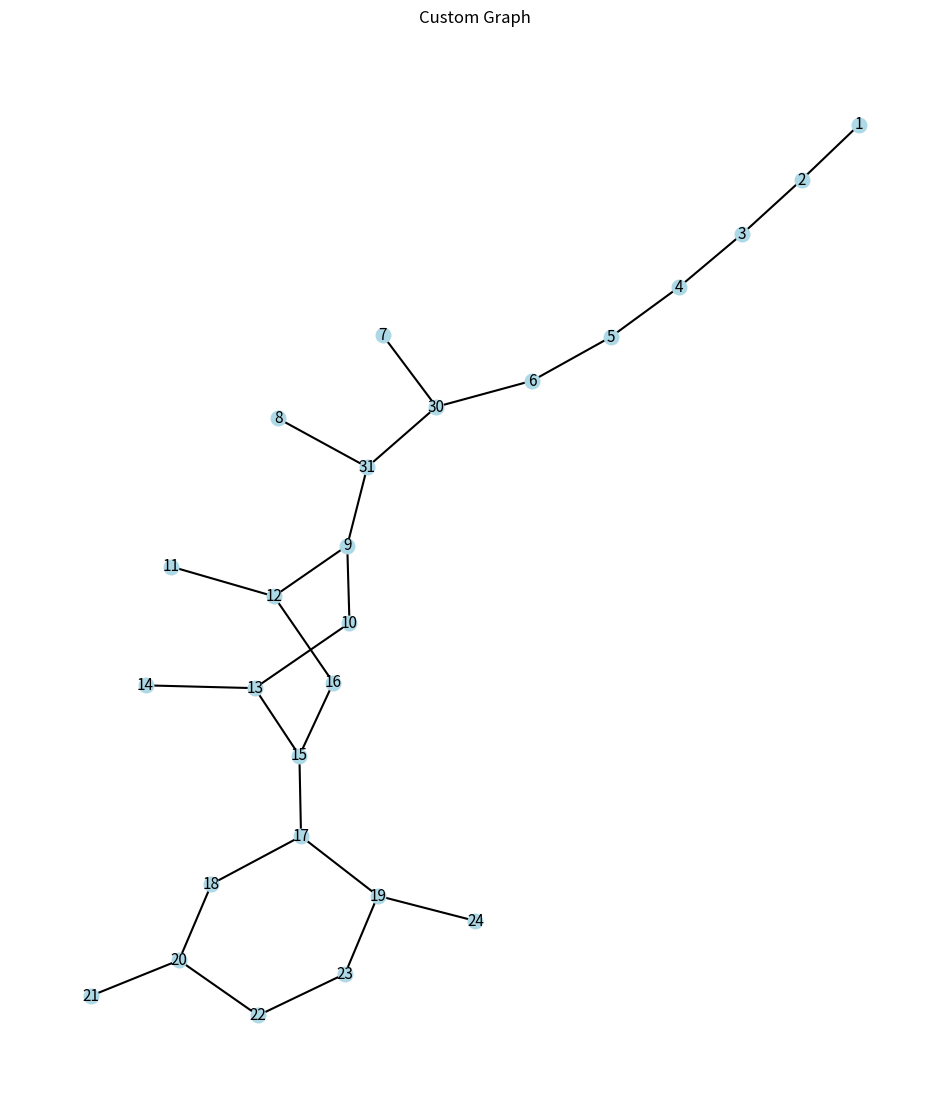
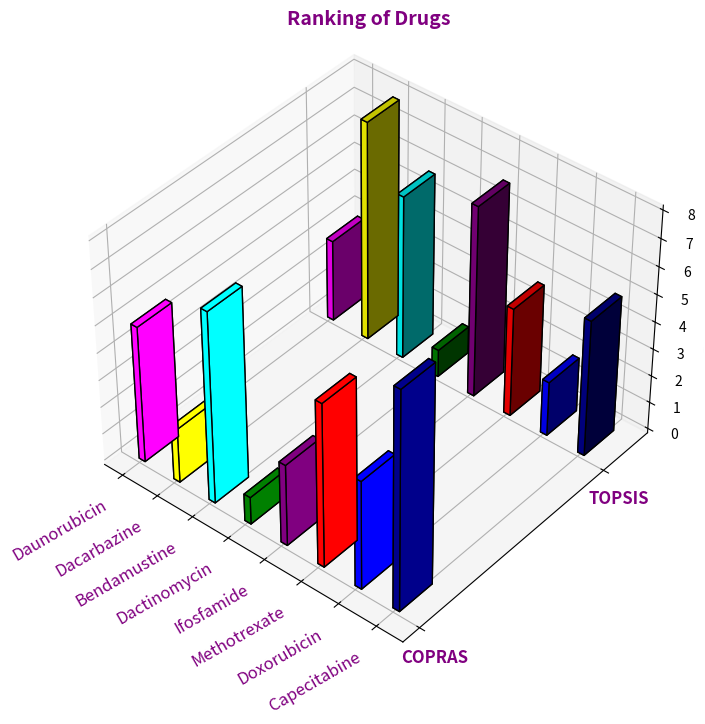
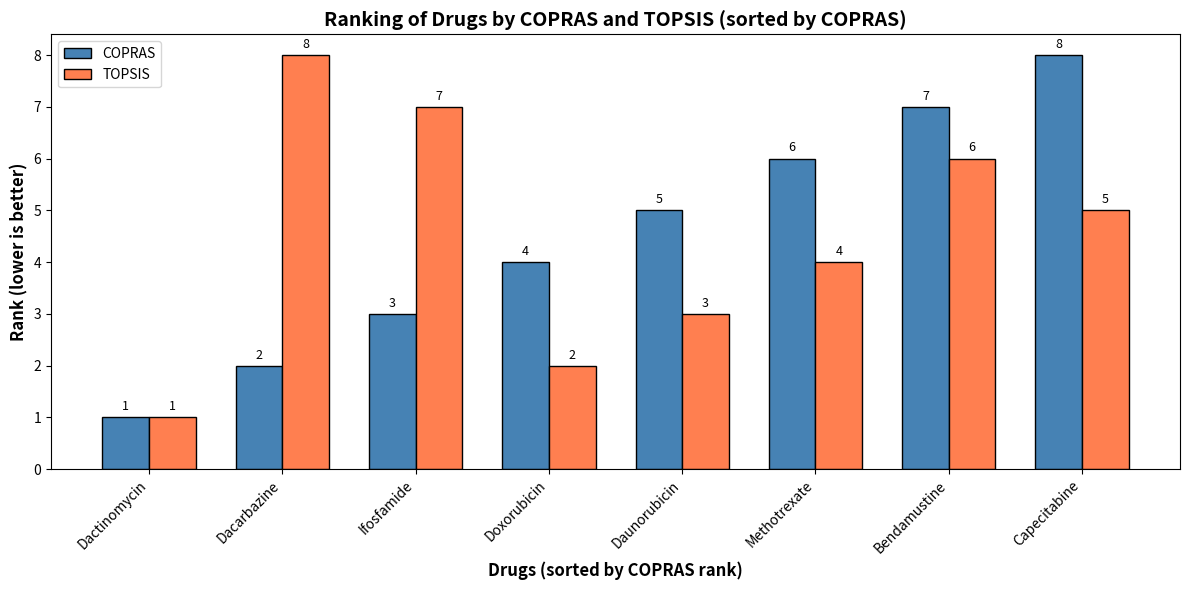

Write Python code to recreate these figures, in order.
# Import the necessary libraries
import numpy as np
import networkx as nx
import matplotlib.pyplot as plt
from sympy import symbols, init_printing, Rational, Matrix, sqrt, latex, pprint, simplify
import pandas as pd


import time
# Start the timer
start_time = time.time()
# Initialize pretty printing
init_printing()

#a). Daunorubicin
connections1 = [(1 , 2 ) , (2 , 3 ) ,  (2 , 4 ) , (4 , 5 ) , (4 , 6 ) , (4 , 18 ) , (6 , 7 ) , (7 , 8 ) , (7 , 20),
(8 , 9) , (9 , 10 ), (9 , 17 ) , (10 , 11) , (11 , 12 ) , (11 , 13 ) , (13 , 14 ) , (13 , 15) , (15 , 16) , (15 , 17),
(18 , 19) , (19 , 20) , (19 ,21) , (20, 25) , (21 , 22) , (21 , 23) , (23 , 24) , (23 ,27) , (24 , 25) , (24 , 31) ,
(25 , 26) , (27, 28) , (27 , 29) , (29 , 30) , (29 , 33) , (30 , 31) , (30 , 36) , (31 , 32) , (33 , 34) , (34 , 35) ,
(35 , 36) , (36 , 37) , (37 , 38)]
# b). Dacarbazine
connections2 = [(1 , 2) , (2 , 3) , (2 , 4) , (4 , 5) , (5 , 6) , (6 , 7) , (6 , 10) , (7 , 8) , (8 , 9) , (9 , 10),
(10 , 11) , (11 , 12) , (11 , 13)]
# c). Bendamustine
connections3 = [(1 , 2) , (2 , 3) , (3 , 4) , (4 , 5) , (4 , 8) , (5 , 6) , (6 , 7) , (8 , 9) , (8 , 13) , (9 , 10),
(10 , 11) , (11 , 12) , (11 ,14 ) , (12 , 13) , (12 , 17) , (14 , 15) , (14 , 16) , (16 , 17) , (16 , 18) , (18 , 19),
(19 , 20) , (20 , 21) , (21 , 22) , (21 , 23)]
# d). Dactinomycin
connections4 = [(1 , 2), (2 , 3) , (2 , 4) , (4 , 5) , (4 , 34) , (5 , 6) , (5 , 7) , (7 , 8), (7 , 11), (8 , 9), (9, 10),
(10 , 11) , (11,  12), (11 , 13) , (13 , 14) , (13 , 15) , (15 , 16) , (15 , 17) , (17 , 18), (18 , 19) , (18, 20), (20, 21),
(20 , 22) , (22 , 23), (22 , 26) , (23 , 24) , (23 , 25) , (26 , 27) , (26 , 28) , (28 , 29), (29, 31) , (31, 32),
(31 , 35) , (32 , 33), (32 , 34) , (35 , 36) , (36 , 37) , (36 , 38) , (38 , 39) , (38 , 44) , (39 , 40) , (40, 41), (41, 42),
(41 , 43) , (43 , 44), (43 , 48) , (44 , 45) , (45 , 46) , (46 , 47) , (46 , 55) , (47 , 48) , (47 , 50) , (49, 50), (50, 51),
(51 , 52) , (51 , 53), (53 , 54) , (53 , 55) , (55 , 56) , (56 , 57) , (56 , 58) , ( 59 , 60) , (59 , 87), (60, 61), (60, 62),
(62 , 63) , (63 , 64), (63 , 67) , (64 , 65) , (64 , 66) , (67 , 68) , (67 , 69) , (69 , 70) , (69 , 73) , (70, 71), (71, 72),
(72 , 73) , (73 , 74), (74 , 75) , (74 , 76) , (76 , 77) , (76 , 78) , (78 , 79) , (79 , 80) , (79 , 81) , (81, 82), (81, 83),
(83 , 84) , (83 , 89), (84 , 85) , (84 , 86) , (86 , 87) , (87 , 88) , (89 , 90) , ( 89 , 91),(29 , 30), (57 , 59), (73,92)]
# (29 , 30), (57 , 59), (73,92)  dotted
# e). Ifosfamide
connections5 = [(1 , 2 ) , (2 , 3) , (3 , 4) ,  (4 , 5) , (5 , 6) , (5 , 7) , (5 , 11) , (7 , 8) , (8 , 9) , (9 , 10) , (10 , 11) , (11 , 12) , (12 , 13) , (13 , 14)]
# f). Methotrexate
connections6 = [(1, 2), (2, 3) , (3 , 4) , (4 , 5) , (5 , 6) , (6 , 7), (6 , 8), (2 , 8),(4, 9), (9,10), (10, 11),
(11, 12), (12,5), (11 ,13), (13,14),(14 , 15), (14, 16), (16, 17),(16, 18), (17, 19), (19, 20), (20, 21),(21 ,18),
(19 , 22), (22,23), (22,24), (24,25), (25,26), (26,27), (27,28), (28,29), (28,30),(25,31), (31,32),(31,33)]
# g). Doxorubicin
connections7 = [(1 , 2) , (2 , 3) , (3 , 4) , (3 , 5) , (5 , 6) , (5 , 7) , (5 , 11) , (7 , 8) , (8 , 9) , (8 , 30) , (9 , 10) , (9 , 16) , (10 , 11),  (10 , 12 ) , (12 , 13) , (12 , 14) , (14 , 15) , (14 , 18) , (15 , 22) , (15 , 16) , (16 , 17) , (18 ,19) , (18 , 20) , (20 ,21) , (20 , 24) , (21 , 22) , (21 , 27) , (22 , 23) , (24 , 25), (25 , 26) , (26 , 27) , (27 , 28) , (28 , 29) , (30 , 31), (31 , 32) , (31 , 39) , (32 , 33) , (33 , 34) , (33 , 35) , (35 ,36) , (35 , 37) , (37 , 38) , (37 , 39)]
# h). Capecitabine
connections8 = [(1 , 2),  (2 , 3),  (3 , 4), (4 , 5) , (5 , 6) , (6 , 30), (30 , 7), (30 , 31),(31,8),(31,9),
(9 , 10),  (9 , 12), (10 , 13) , (11 , 12),  (12 , 16), (13 , 14) , (13 , 15),  (15 , 16), (15, 17) , (17 , 18), (17 , 19) , (18 , 20) , (20 , 21),  (20 ,22 ), (22, 23), (23, 19), (19, 24)]

# I). Cabazitaxel
connections9 = [(1, 2), (2, 3), (2, 4), (2, 5), (5, 6), (6, 7), (6, 8), (8, 9), (9, 10), (9, 16), (10, 11), (10, 15), (11, 12 ), (12, 13),
(13 , 14) , (14 , 15) , (16 , 17) , (16 , 18) , (18 , 19) , (18 , 20) , (20 , 21) , (21 , 22) , (21 , 30) ,  (22 , 23) , (22 , 24) , (24 , 25) , (24 , 31) , (25 , 26) , (25 , 27) , (25 , 28) , (28 , 29) , (28 , 30) , (28 , 40) , (31 , 32) , (31 , 34) , (32 , 33) , (34 , 35) , (34 , 36) , (36 , 37 ) , (36 , 38) , (36 , 50) , (38 , 39) ,
(38, 40), (38, 58), (40, 41), (41, 42), (42, 43), (42, 44), (44, 45),(44, 49), (45, 46), (46, 47), (47, 48), (48, 49), (50, 51), (50, 53),
(51, 52), (53, 54),(54, 55), (54, 56), (54, 58), (56, 57), (57, 58), (58, 59) , (59, 60), (60 , 61), (60 , 62)]
# J). Cyclophosphamide
connections10 = [(1 , 2) , (2 , 3) , (3 , 4) , (4 , 5) , (4 , 9) , (5 , 6), (6 , 7), (8 , 9) , (8 , 14) , (9 , 10) , (9 , 11) , (11 , 12 ) , (12 , 13) ,  (13 , 14)]


G = nx.Graph()
G.add_edges_from(connections8)
num_vertices = G.number_of_nodes()
print("The number of vertices in the graph is:", num_vertices)
num_edges = G.number_of_edges()
print("The number of edges in the graph is:", num_edges)

#Visualize the graph
pos = nx.kamada_kawai_layout(G)   # Position the nodes using a spring layout
plt.figure(figsize=(12, 14))
plt.axis('off')
nx.draw(G, pos, with_labels=True, node_size=110, width=1.5,  node_color='lightblue', font_size=11)
plt.title("Custom Graph")
plt.show()

# 1 Wiener Index
wiener_index = sum(nx.shortest_path_length(G, source=u, target=v) for u in G.nodes() for v in G.nodes() if u != v) / 2
print(f"Wiener Index: {wiener_index}")

# 2 , 3
zagrebco_m1 = sum(G.degree(u) + G.degree(v) for u, v in nx.non_edges(G))
zagrebco_m2 = M2 = sum(G.degree(u) * G.degree(v) for u, v in nx.non_edges(G))
print(f"First Zagreb Co Index: {zagrebco_m1}")
print(f"Second Zagreb Co Index: {zagrebco_m2}")
# 4
Forgotten_topological_index = sum(G.degree(u)**2 + G.degree(v)**2 for u, v in G.edges())
Forgotten = Forgotten_topological_index
print(f"Forgotten_topological_index (FT): {Forgotten}")

# 5 Corrected Degree Distance Index
degree_distance_index = sum(d * sum(nx.shortest_path_length(G, source=v).values()) for v, d in G.degree())
print(f"Degree Distance Index: {degree_distance_index}")

# 6 Gutman Index
gutman_index = sum(G.degree(u) * G.degree(v) * nx.shortest_path_length(G, source=u, target=v) for u in G.nodes() for v in G.nodes() if u != v)
print(f"Gutman Index: {gutman_index}")

# 7 Eccentric Distance Sum
eccentricities = nx.eccentricity(G)
# Compute distances for each vertex
distances = {}
for v in G.nodes():
    distances[v] = sum(nx.single_source_shortest_path_length(G, v).values())

# Calculate EDS
EDS = sum(eccentricities[v] * distances[v] for v in G.nodes())
print(f"Eccentric Distance Sum (EDS): {EDS:.3f}")
# 8 total eccentricity index
TEI = sum(eccentricities[v]  for v in G.nodes())
print(f"Total eccentricity index  (TEI): {TEI:.3f}")


# D = np.array([ [4100, 2892, 3150, 606, 17328, 36472, 92628, 416],
# [262, 252, 242, 152, 982, 1816, 3128, 75], [1313, 944, 967, 282, 5180, 10134, 27478, 230],
# [47828, 17340, 18355, 1384, 198814, 412776, 2163428, 2028], [307, 300, 288, 166, 1150, 2128, 3883, 85],
# [3650, 2072, 2173, 436, 14999, 30670, 104752, 457], [4392, 3048, 3313, 614, 18507, 38834, 99740, 429],
# [1821, 1222, 1246, 330, 7234, 14286, 43445, 299],])
# [14444, 7824, 8363, 1040, 59956, 124074, 425824, 888],
# [301, 300, 288, 166, 1132, 2104, 3478, 78]
# ])

# Option 1: Specify dtype directly (or)
data = np.array([
    [4100, 2892, 3150, 606, 17328, 36472, 92628, 416],
    [262, 252, 242, 152, 982, 1816, 3128, 75],
    [1313, 944, 967, 282, 5180, 10134, 27478, 230],
    [47828, 17340, 18355, 1384, 198814, 412776, 2163428, 2028],
    [307, 300, 288, 166, 1150, 2128, 3883, 85],
    [3650, 2072, 2173, 436, 14999, 30670, 104752, 457],
    [4392, 3048, 3313, 614, 18507, 38834, 99740, 429],
    [1821, 1222, 1246, 330, 7234, 14286, 43445, 299]
], dtype=np.int64)
print("Table 2: Decision Matrix (Data):")
print(data)

print("Entropy details:")
col_sums = data.sum(axis=0)
# Create the normalized decision matrix N
N = data / col_sums
np.set_printoptions(precision=5, suppress=True)
print("\nTable 3: Normalized Decision Matrix (N, entropy):")
print(N)

# Calculate entropy for each result
e_values = -1 / np.log(8) * np.sum(N * np.log(N), axis=1)

# Calculate weights
weights = (1 - e_values) / np.sum(1 - e_values)

print("Entropy values:")
print(e_values)
print("Divergence d_j:")
print(1 - e_values)
print("\nAttribute Weights:")
print(weights)
w = np.sum(weights)
print(w)


print("TOPSIS Method")
# ("Table 2 as initial")
# Compute square sum column-wise
col_sum_sqr = np.sum(data**2, axis=0)
# Compute square root column-wise
col_sum_sqrt = np.sqrt(col_sum_sqr)
print("Square Sum:", col_sum_sqr)
print("Square Root:", col_sum_sqrt)

# Create the normalized decision matrix N
N1 = data / col_sum_sqrt
np.set_printoptions(precision=5, suppress=True)
print("\nTable 3: Normalized Decision Matrix (N):")
print(N1)

print("Table 4: Weights Matrix:")
# Calculate entropy for each result
e_values1 = -1 / np.log(8) * np.sum(N1 * np.log(N1), axis=1)
print("E_j:")
print(e_values1)
print("d_j values topsis:")
d_j=1 - e_values1
print(d_j)
print("\nWeights TOPSIS:")
# Calculate weights
weight1 = (d_j) / np.sum(d_j)
print(weight1)
w = np.sum(weight1)
print(w)

print("Table 3, 4: as initial")
W_matrix = N * weight1
print("Weighted Normalized Evaluation Matrix (WNM):")
print(W_matrix)

print("Table 5: max, min values:")
is_positive = np.array([True, True, True, True, True, True, False, True])
# Compute the column-wise maximum and minimum values.
col_max = np.max(W_matrix, axis=0)
col_min = np.min(W_matrix, axis=0)

# - Maximum for positive attributes, Minimum for negative attributes and voice versa
ideal_alternative = np.where(is_positive, col_max, col_min)
anti_ideal_alternative = np.where(is_positive, col_min, col_max)

# print("Column-wise Maximums:", col_max)
# print("Column-wise Minimums:", col_min)
print("Ideal Alternative:", ideal_alternative)
print("Anti-Ideal Alternative:", anti_ideal_alternative)

# Distance to the ideal best
# Distance to the ideal worst
distance_positive = np.sqrt(((W_matrix - col_max) ** 2).sum(axis=1))
distance_negative = np.sqrt(((W_matrix - col_min) ** 2).sum(axis=1))
print("distance_positive:", distance_positive)
print("distance_negative:", distance_negative)

# 7. Compute TOPSIS Scores (Relative Closeness Coefficient)
closeness_coeff = distance_negative / (distance_positive + distance_negative)
# print(closeness_coeff)
# Attach the scores to the DataFrame
Oi=np.array(closeness_coeff)
print("Oi:")
print(Oi)
# Sort the values in descending order
sorted_indices = np.argsort(Oi)[::-1]
ranks = {value: rank + 1 for rank, value in enumerate(sorted_indices)}
# Get the ranks for each value in Ui
Oi_ranks = [ranks[i] for i in range(len(Oi))]
Oi_ranks = np.array(Oi_ranks)
print("Table 6:")
# print all values of phi
print(Oi_ranks)
rank_matrix1 = np.hstack((distance_positive.reshape(-1, 1), distance_negative.reshape(-1, 1), closeness_coeff.reshape(-1,1),  Oi_ranks.reshape(-1, 1)))
np.set_printoptions(precision=5, suppress=True)
# Format the values in Rank_matrix as decimals
# Rank_matrix = np.around(rank_matrix, decimals=decimal_precision)
print("Table 7: Topsis Rank Matrix:")
print(rank_matrix1)


print("COPRAS Method:")

print("Table 9, 10: as initial")
W_matrix = N * weights
print("Weighted Normalized Evaluation Matrix (WNM):")
print(W_matrix)
# Sum every column
column_sums = np.sum(W_matrix, axis=0)
print("Column Sums:")
print(column_sums)

row_sums = W_matrix[:, [0, 2, 3, 4, 5, 6]].sum(axis=1)
print("Beneficial rows sum")
print(row_sums)
# Create a new matrix with the row sums and the remaining entries
wbnc_matrix = np.hstack((row_sums.reshape(-1, 1), W_matrix[:, [1]]))
print("Table 11: Weighted Benef. non-benf. criteria Matrix:")
print(wbnc_matrix)

#
min_Ci = np.min(wbnc_matrix[:, 1])
sum_Ci = np.sum(wbnc_matrix[:, 1])
# Compute the ratio (min Ci / Ci) for each element
ratios = min_Ci / wbnc_matrix[:, 1]
print("ratios:", ratios)
new_matrix = np.hstack((wbnc_matrix, ratios.reshape(-1, 1)))
# Print the new matrix
print("Table 12: combine matrix:")
print(new_matrix)

# alternative Qi
Qi = row_sums + ((min_Ci * sum_Ci) / (wbnc_matrix[:, 1] * np.sum(ratios)))
Qi = np.array(Qi)
# print(row_sums, min_Ci, sum_Ci, (wbnc_matrix[:, 1]), np.sum(ratios))
print("Qi:")
print(Qi)

Ui = (Qi / np.max(Qi)) * 100
Ui = np.array(Ui)
np.set_printoptions(precision=5, suppress=True)
# Sort the values in descending order
sorted_indices = np.argsort(Ui)[::-1]
# Create a dictionary to store the ranks
ranks = {value: rank + 1 for rank, value in enumerate(sorted_indices)}
# Get the ranks for each value in Ui
Ui_ranks = [ranks[i] for i in range(len(Ui))]
Ui_ranks = np.array(Ui_ranks)

# Create Rank_matrix by horizontally stacking the arrays
rank_matrix = np.hstack((Qi.reshape(-1, 1), Ui.reshape(-1, 1), Ui_ranks.reshape(-1, 1)))
# decimal_precision = 6
np.set_printoptions(precision=5, suppress=True)
print("Table 13: Ui Rank Matrix:")
print(rank_matrix)





# print(type(rank_matrix1))
# df = pd.DataFrame(rank_matrix1)
# df.to_excel("rank_result.xlsx", index=False, header=False)

# Create the data
data = {
    'Drugs': ['Daunorubicin', 'Dacarbazine', 'Bendamustine', 'Dactinomycin', 'Ifosfamide', 'Methotrexate', 'Doxorubicin', 'Capecitabine'],
    'Copras': [5, 2, 7, 1, 3, 6, 4, 8],
    'Topsis': [3, 8, 6, 1, 7 ,4, 2, 5]
}

# Create DataFrame
df = pd.DataFrame(data)
# Setting up the 3D plot
fig = plt.figure(figsize=(10, 8))
ax = fig.add_subplot(111, projection='3d')

# Define the positions for bars
x_pos = np.arange(len(df))
y_pos = np.array([0, 1])  # Two positions: one for Copras, one for Promethee

# Reduce the bar width
dx = dy = 0.17  # Reduced width of the bars
dz = df[['Copras', 'Topsis']].values

# Assign one color per drug
colors = ['magenta', 'yellow', 'cyan', 'green', 'purple', 'red', 'blue', 'darkblue']

# Plotting the bars with specified colors
for i in range(len(df)):
    ax.bar3d(x_pos[i], y_pos[0], 0, dx, dy, dz[i, 0], color=colors[i], shade=False, edgecolor='black')
    ax.bar3d(x_pos[i], y_pos[1], 0, dx, dy, dz[i, 1], color=colors[i], shade=True, edgecolor='black')

# Set labels and title
ax.set_xticks(x_pos)
ax.set_xticklabels(df['Drugs'], rotation=30, ha='right', fontsize=12, fontweight='normal', color='purple')
ax.set_yticks(y_pos)
ax.set_yticklabels(['COPRAS', 'TOPSIS'], fontsize=12, fontweight='bold', color='purple')
ax.set_zlabel('Ranking', fontsize=12, fontweight='bold', color='purple')

# Adjust the view angle
ax.view_init(elev=40, azim=-50)

# Add title
ax.set_title('Ranking of Drugs', fontsize=14, fontweight='bold', color='purple', pad=10)

# Show the plot
plt.show()

# # R Values graph
# # Data in a 2D list or NumPy array
# data = np.array([
#     [-0.309, 0.545, 0.431, 0.958, 0.963, 0.864, 0.358],
#     [-0.319, 0.514, 0.369, 0.923, 0.928, 0.818, 0.354],
#     [-0.286, 0.565, 0.528, 0.984, 0.983, 0.922, 0.290],
#     [-0.300, 0.554, 0.428, 0.933, 0.939, 0.843, 0.404],
#     [-0.309, 0.530, 0.462, 0.976, 0.979, 0.896, 0.280],
#     [-0.299, 0.554, 0.491, 0.981, 0.983, 0.908, 0.306],
#     [-0.309, 0.538, 0.458, 0.977, 0.980, 0.892, 0.303]
# ])
#
# # Number of columns
# columns = ["DS", "E", "FP", "M", "P", "MV", "BP"]
#     # ["Col1", "Col2", "Col3", "Col4", "Col5", "Col6", "Col7"]
#
# # Plot each row as a separate line
# plt.figure(figsize=(10, 6))
# for i, col_name in enumerate(columns):
#     plt.plot(columns,data[:, i], linewidth=1.65, marker='o', label=col_name)
#
# # Customize the plot
# # plt.title("Line Plot of Data")
# plt.xlabel("Physicochemical properties")
# plt.ylabel("Correlation coefficient")
# plt.legend(title="Rows",  title_fontsize="12")
# plt.grid(True)
# plt.show()


# Original data
data = {
    'Drugs': ['Daunorubicin', 'Dacarbazine', 'Bendamustine', 'Dactinomycin',
              'Ifosfamide', 'Methotrexate', 'Doxorubicin', 'Capecitabine'],
    'Copras': [5, 2, 7, 1, 3, 6, 4, 8],
    'Topsis': [3, 8, 6, 1, 7, 4, 2, 5]
}
df = pd.DataFrame(data)

# ----- SORTING INSERTED HERE -----
# Sort by COPRAS rank (lower is better)
df_sorted = df.sort_values('Copras').reset_index(drop=True)
# ---------------------------------

drugs = df_sorted['Drugs']
x = np.arange(len(drugs))
width = 0.35

fig, ax = plt.subplots(figsize=(12, 6))

bars1 = ax.bar(x - width/2, df_sorted['Copras'], width, label='COPRAS', color='steelblue', edgecolor='black')
bars2 = ax.bar(x + width/2, df_sorted['Topsis'], width, label='TOPSIS', color='coral', edgecolor='black')

ax.set_xlabel('Drugs (sorted by COPRAS rank)', fontsize=12, fontweight='bold')
ax.set_ylabel('Rank (lower is better)', fontsize=12, fontweight='bold')
ax.set_title('Ranking of Drugs by COPRAS and TOPSIS (sorted by COPRAS)', fontsize=14, fontweight='bold')
ax.set_xticks(x)
ax.set_xticklabels(drugs, rotation=45, ha='right', fontsize=10)
ax.legend()

# Add value labels
for bar in bars1:
    height = bar.get_height()
    ax.annotate(f'{int(height)}', xy=(bar.get_x() + bar.get_width()/2, height),
                xytext=(0, 3), textcoords="offset points", ha='center', va='bottom', fontsize=9)
for bar in bars2:
    height = bar.get_height()
    ax.annotate(f'{int(height)}', xy=(bar.get_x() + bar.get_width()/2, height),
                xytext=(0, 3), textcoords="offset points", ha='center', va='bottom', fontsize=9)

plt.tight_layout()
plt.show()


# End the timer
end_time = time.time()
# Calculate the time taken
time_taken = end_time - start_time
print(f"Time taken to generate connections: {time_taken} seconds")
